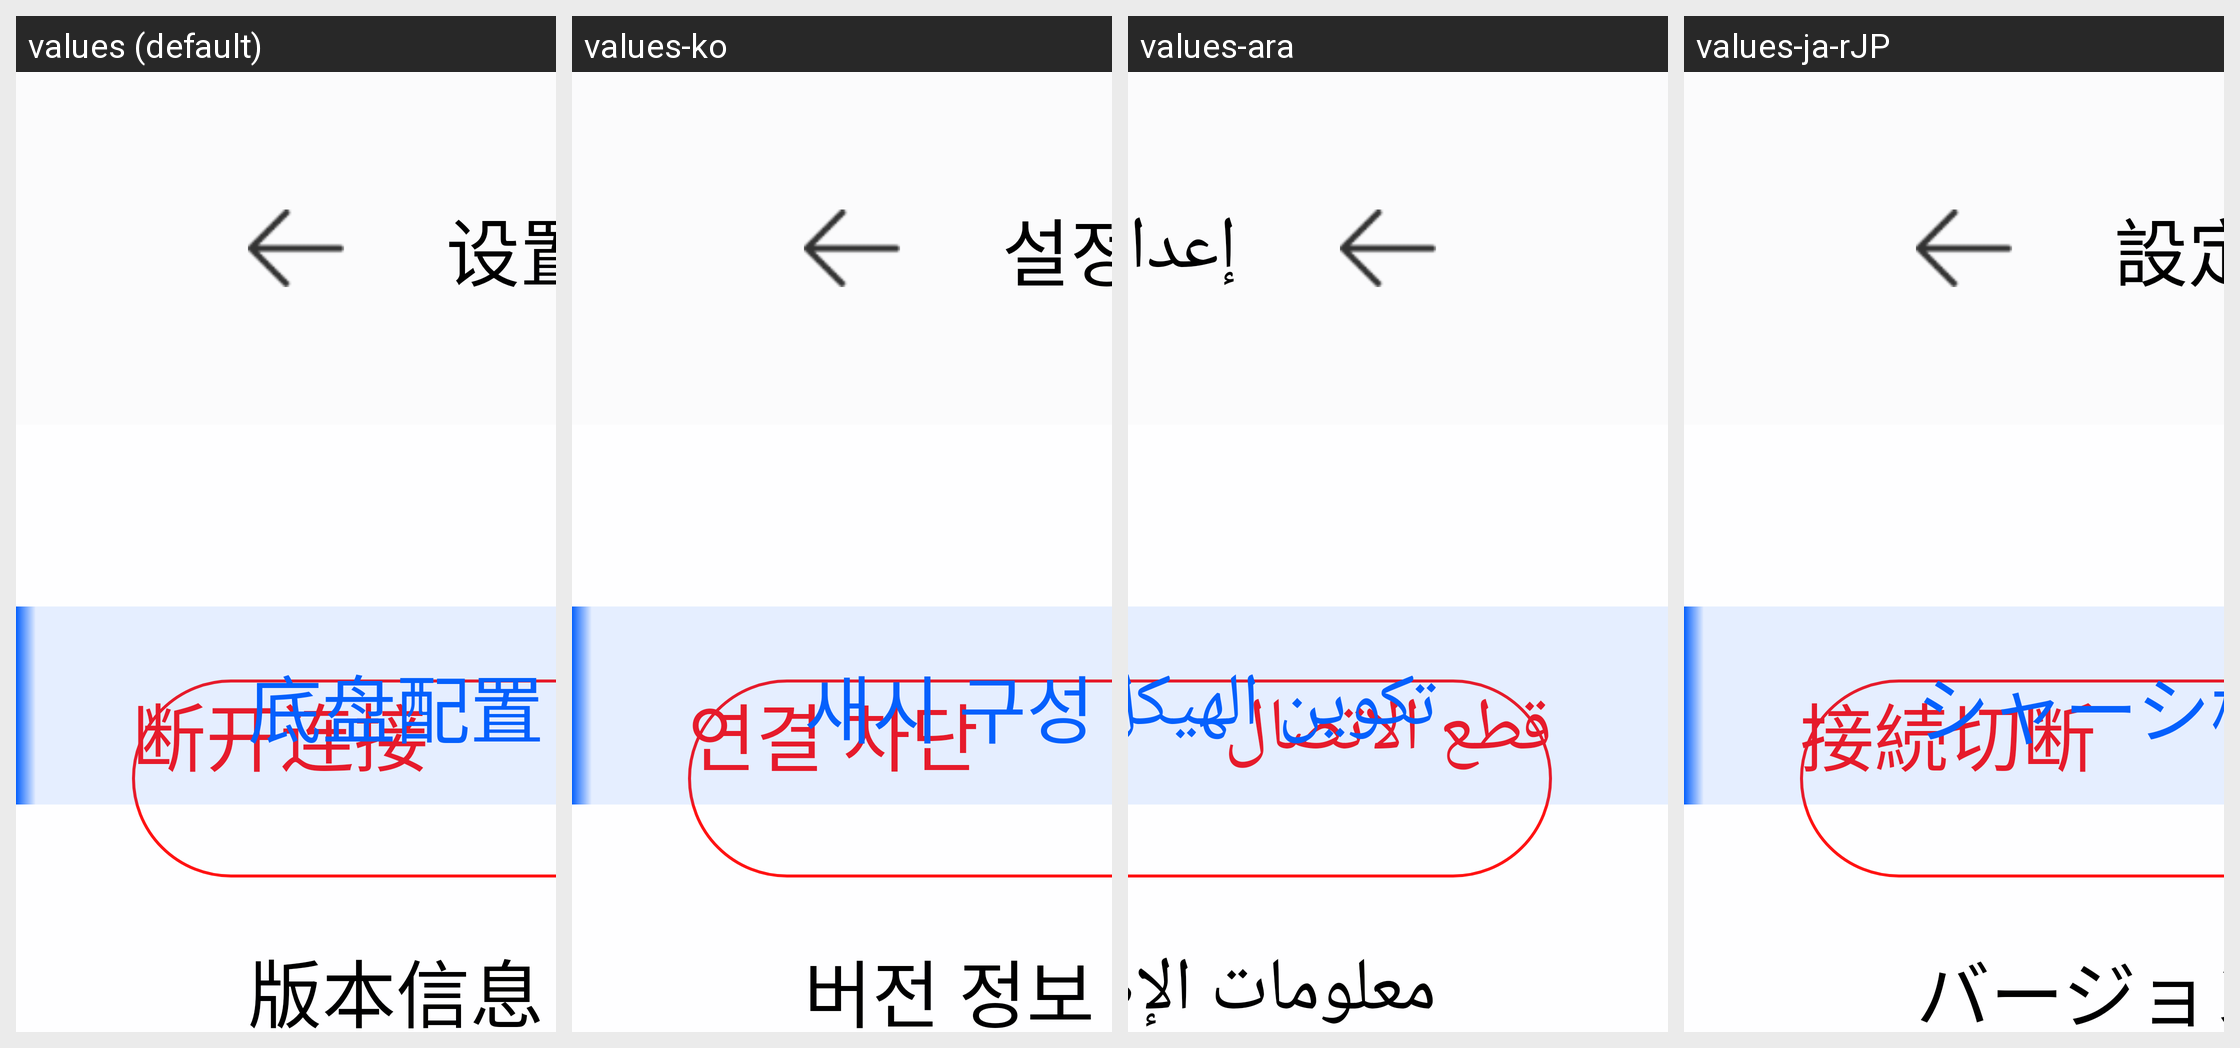

For this localized Android screen grid, give each drawn string resource with its value in every locale shown.
Android screen res/layout/activity_set.xml rendered under 4 locales, left to right: values (default), values-ko, values-ara, values-ja-rJP. Device: Nexus 5 (rendered at 1080×1920; each locale shown at half size, 540×960, under a caption strip naming it); theme Theme.SelfChassisDemo.
Other locales in the repository, not shown: values-de, values-en, values-es, values-in, values-iw-rIL, values-ru, values-th, values-tr, values-zh-rCN, values-zh-rTW.
Strings drawn on this screen, with the default value and each locale's value (text and hints the layout hard-codes, and strings that could not be matched under every locale, appear in the picture but are not listed):

set
  values: 设置
  values-ko: 설정
  values-ara: إعدادات
  values-ja-rJP: 設定

disconnect
  values: 断开连接
  values-ko: 연결 차단
  values-ara: قطع الاتصال
  values-ja-rJP: 接続切断

chassis_config
  values: 底盘配置
  values-ko: 새시 구성
  values-ara: تكوين الهيكل
  values-ja-rJP: シャーシ構成

version
  values: 版本信息
  values-ko: 버전 정보
  values-ara: معلومات الإصدار
  values-ja-rJP: バージョン情報
